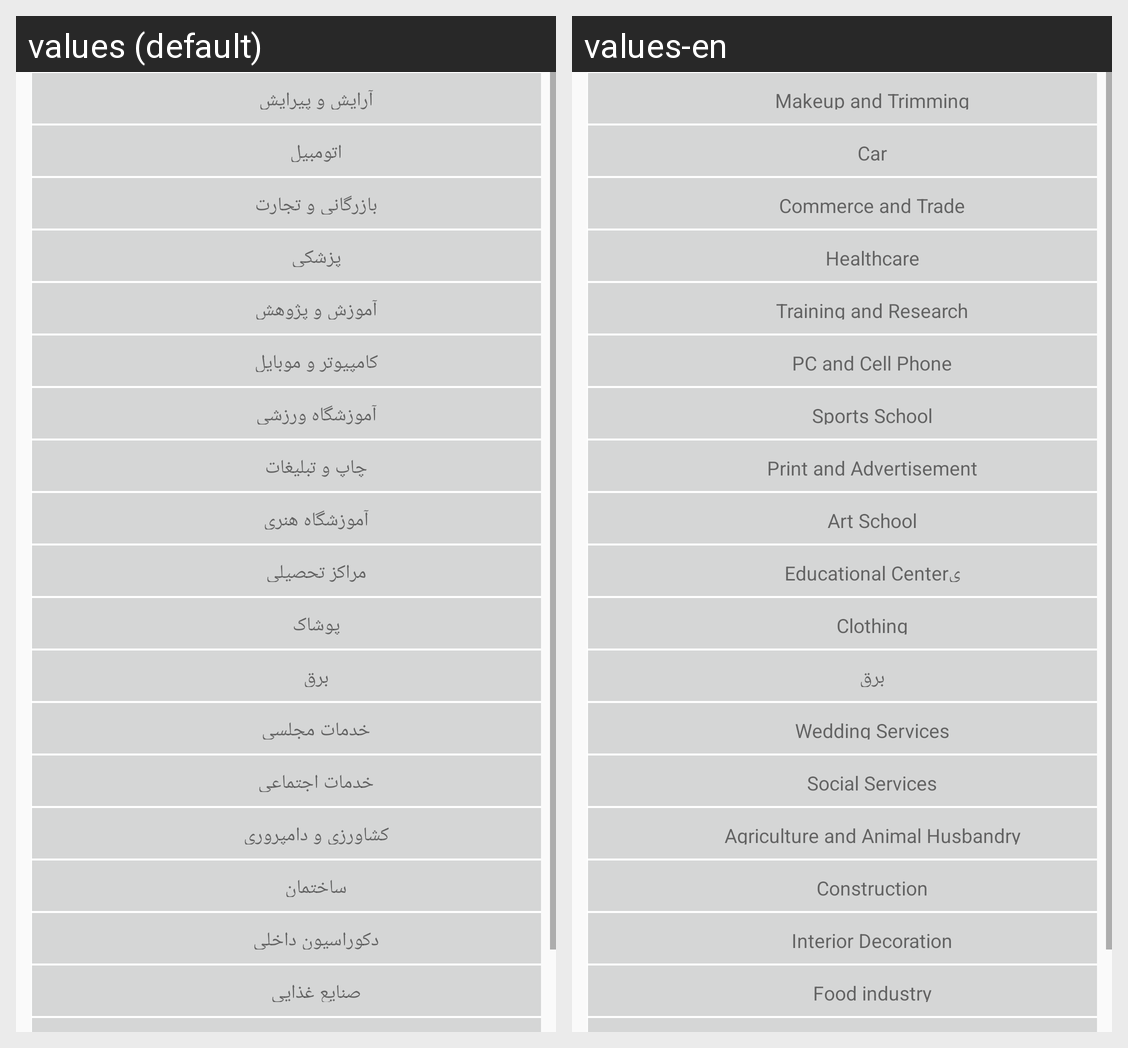

The Android screen above is rendered under two locales of the same app. Produce the string resources it draws, with the default and per-locale values.
Android screen res/layout/asnaf_list.xml rendered under 2 locales, left to right: values (default), values-en. Device: Nexus 5 (rendered at 1080×1920; each locale shown at half size, 540×960, under a caption strip naming it); theme AppTheme.
Strings drawn on this screen, with the default value and each locale's value (text and hints the layout hard-codes, and strings that could not be matched under every locale, appear in the picture but are not listed):

arayesh
  values: آرایش و پیرایش
  values-en: Makeup and Trimming

car
  values: اتومبیل
  values-en: Car

meeting
  values: بازرگانی و تجارت
  values-en: Commerce and Trade

medical
  values: پزشکی
  values-en: Healthcare

teach_job
  values: آموزش و پژوهش
  values-en: Training and Research

computer_job
  values: کامپیوتر و موبایل
  values-en: PC and Cell Phone

sport
  values: آموزشگاه ورزشی
  values-en: Sports School

copy
  values: چاپ و تبلیغات
  values-en: Print and Advertisement

art_job
  values: آموزشگاه هنری
  values-en: Art School

uni
  values: مراکز تحصیلی
  values-en: Educational Centerی

pooshak
  values: پوشاک
  values-en: Clothing

bargh
  values: برق
  values-en: برق

majles
  values: خدمات مجلسی
  values-en: Wedding Services

khadamat
  values: خدمات اجتماعی
  values-en: Social Services

damdari
  values: کشاورزی و دامپروری
  values-en: Agriculture and Animal Husbandry

office_job
  values: ساختمان
  values-en: Construction

design_job
  values: دکوراسیون داخلی
  values-en: Interior Decoration

food_job
  values: صنایع غذایی
  values-en: Food industry
